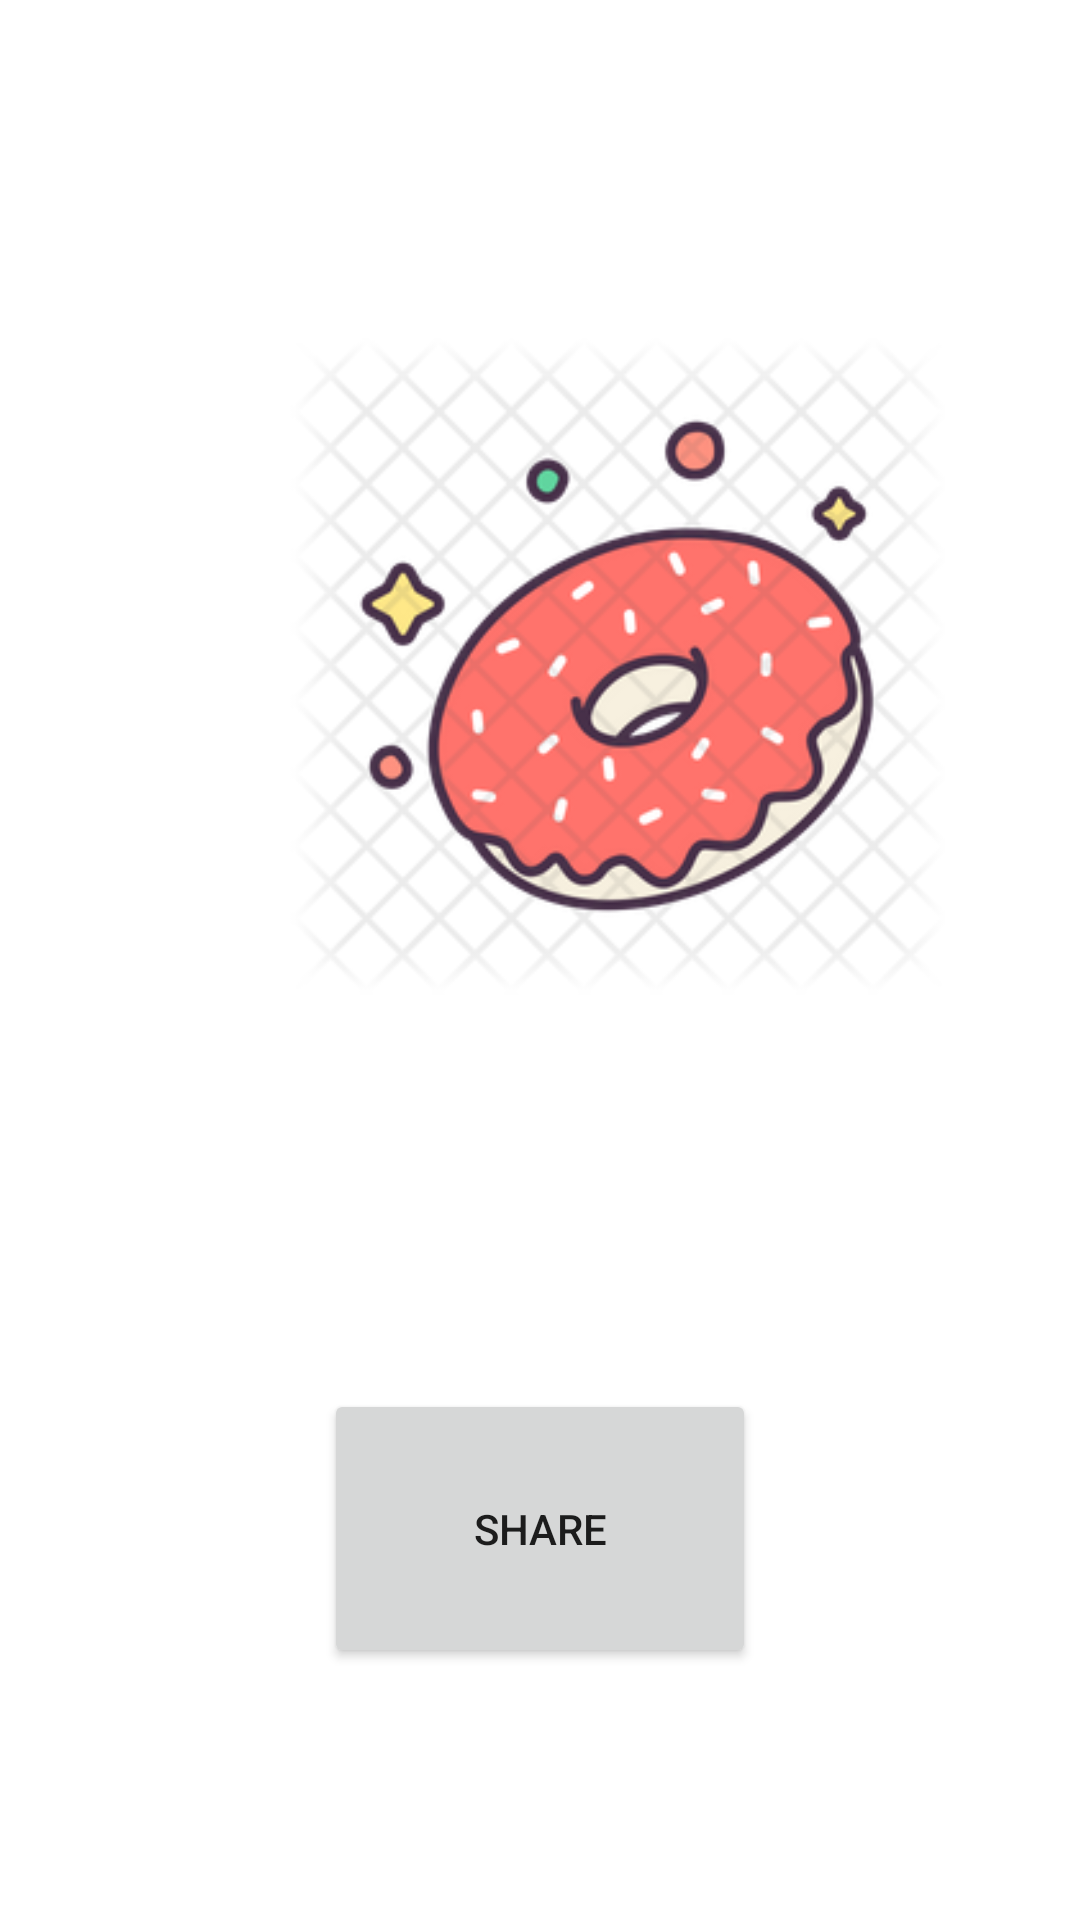

Write the Android layout XML for this screen, with the resource values it uses.
<!-- AndroidManifest.xml: application theme Theme.Whatsappshare -->
<!-- res/layout/activity_imageschat.xml -->
<?xml version="1.0" encoding="utf-8"?>
<androidx.constraintlayout.widget.ConstraintLayout xmlns:android="http://schemas.android.com/apk/res/android"
    xmlns:app="http://schemas.android.com/apk/res-auto"
    xmlns:tools="http://schemas.android.com/tools"
    android:layout_width="match_parent"
    android:layout_height="match_parent"
    tools:context=".imageschat">

    <ImageView
        android:id="@+id/fullImage"
        android:layout_width="219dp"
        android:layout_height="266dp"
        android:layout_marginStart="96dp"
        android:layout_marginTop="89dp"
        app:layout_constraintStart_toStartOf="parent"
        app:layout_constraintTop_toTopOf="parent"
        android:src="@drawable/donut"/>

    <Button
        android:id="@+id/btShare"
        android:layout_width="144dp"
        android:layout_height="93dp"
        android:layout_marginTop="108dp"
        android:text="Share"
        app:layout_constraintEnd_toEndOf="parent"
        app:layout_constraintHorizontal_bias="0.5"
        app:layout_constraintStart_toStartOf="parent"
        app:layout_constraintTop_toBottomOf="@+id/fullImage" />
</androidx.constraintlayout.widget.ConstraintLayout>
<!-- resources referenced by this layout -->
<resources>
  <!-- drawable donut: png bitmap (drawable, 36626 bytes) -->
  <style name="Theme.Whatsappshare" parent="Theme.MaterialComponents.DayNight.DarkActionBar">
          
          <item name="colorPrimary">@color/purple_500</item>
          <item name="colorPrimaryVariant">@color/purple_700</item>
          <item name="colorOnPrimary">@color/white</item>
          
          <item name="colorSecondary">@color/teal_200</item>
          <item name="colorSecondaryVariant">@color/teal_700</item>
          <item name="colorOnSecondary">@color/black</item>
          
          <item name="android:statusBarColor" tools:targetApi="l">?attr/colorPrimaryVariant</item>
          
      </style>
  <!-- not gathered from this repository: default colours our renderer supplied (Android Studio template values) -->
  <color name="purple_500">#FF6200EE</color>
  <color name="purple_700">#FF3700B3</color>
  <color name="teal_200">#FF03DAC5</color>
  <color name="teal_700">#FF018786</color>
  <color name="black">#FF000000</color>
  <color name="white">#FFFFFFFF</color>
</resources>
